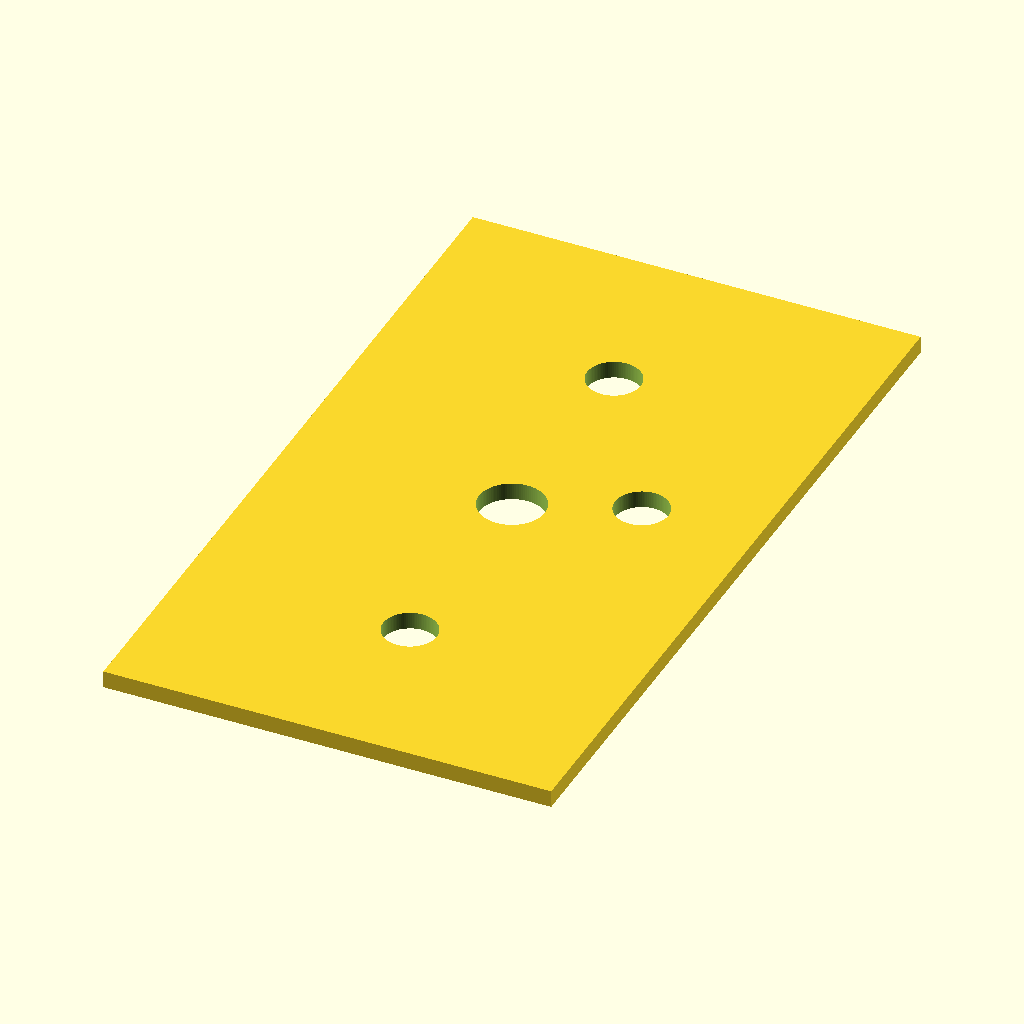
Cell 1: rendered with the file's own defaults.
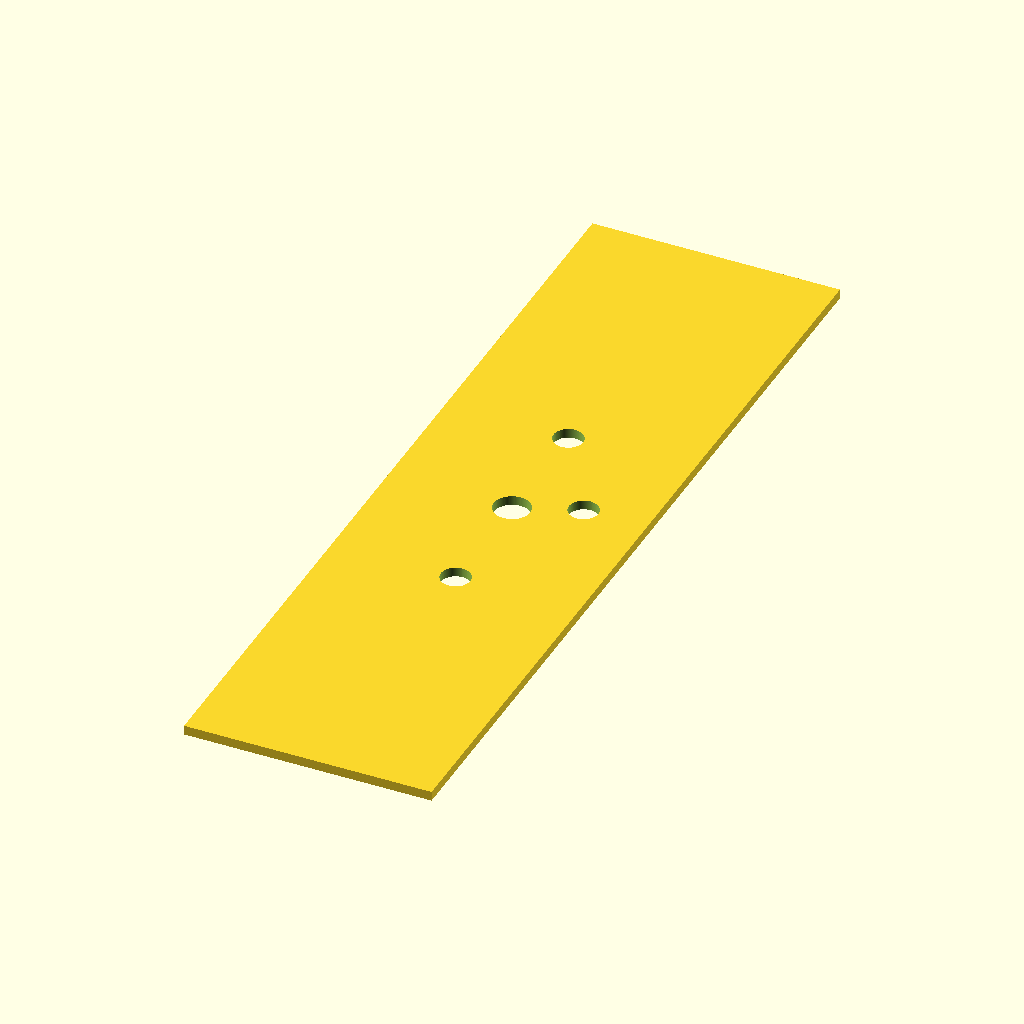
Cell 2: the same model with length = 92.
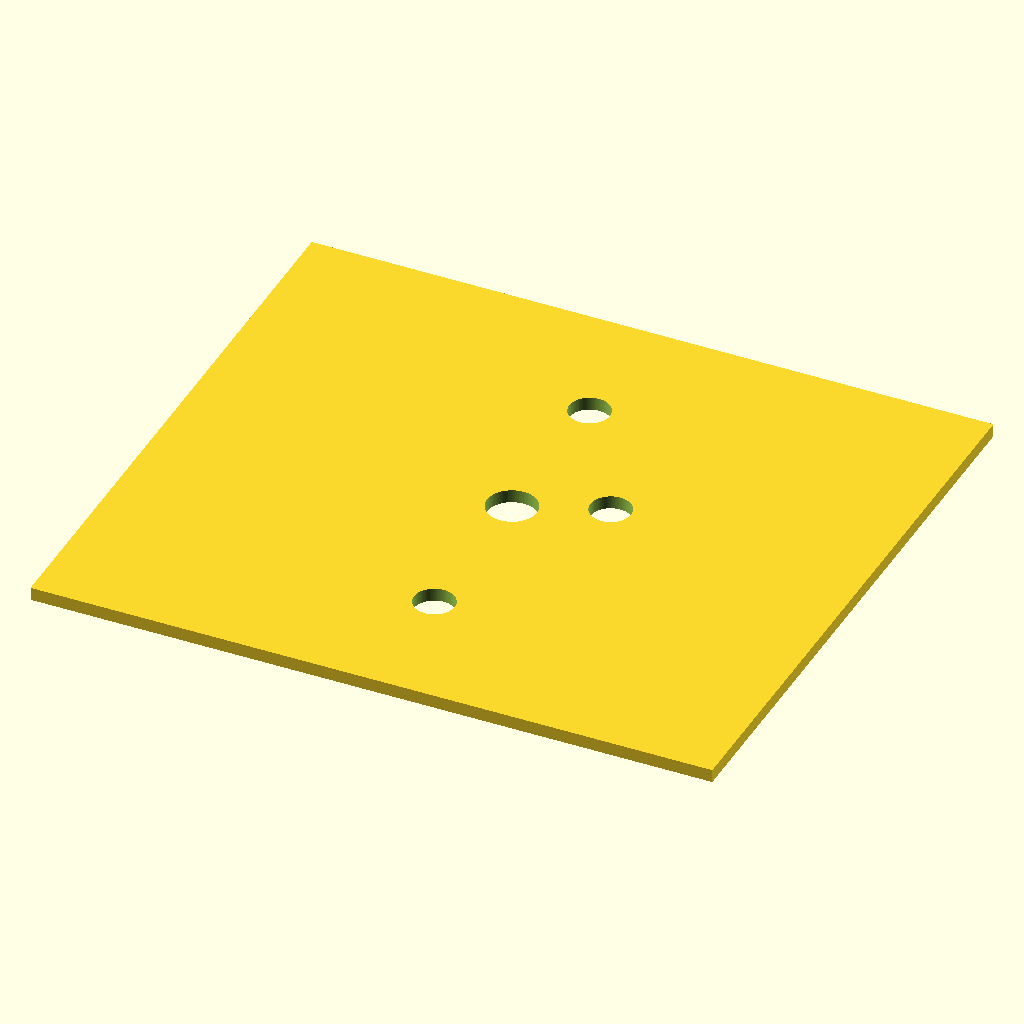
Cell 3: the same model with width = 52.
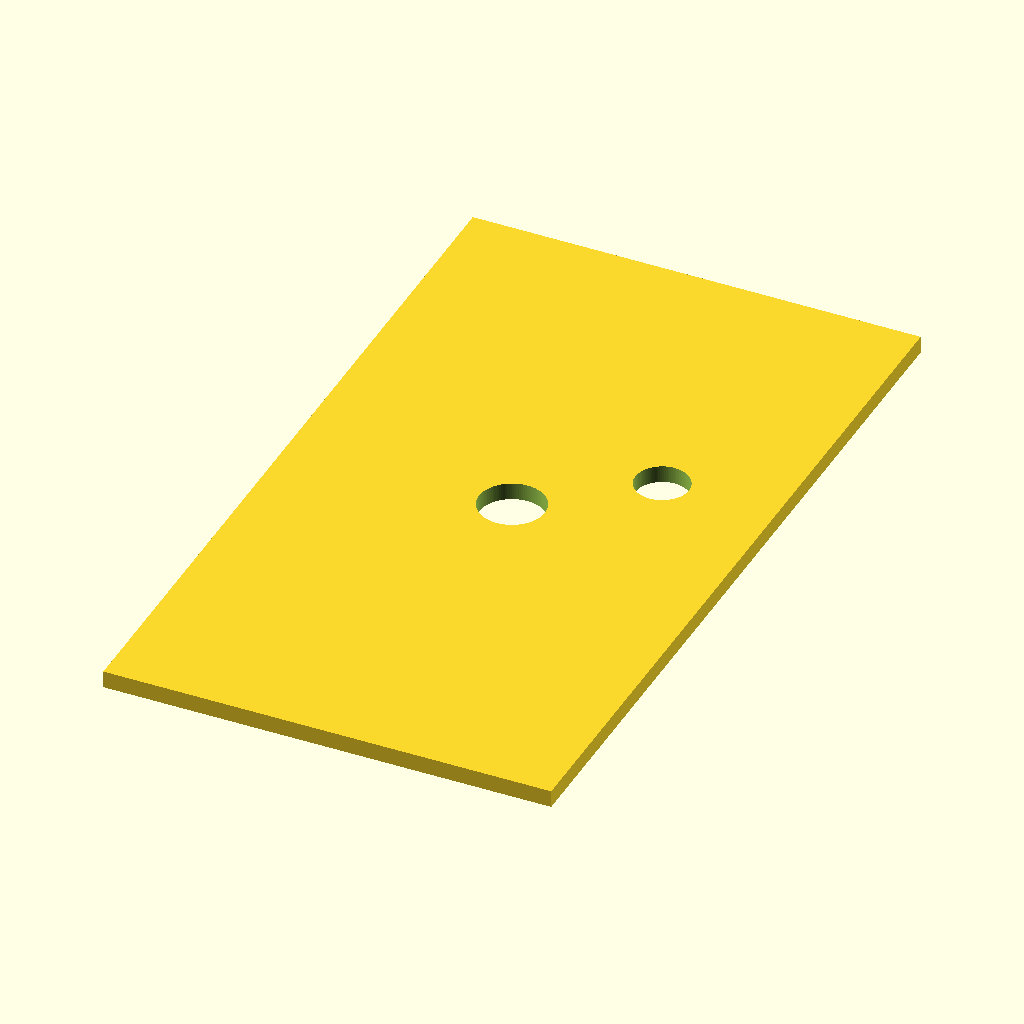
Cell 4: the same model with ledOffsetY = 5.08.
The same orthographic view direction (rotation 55°, 0°, 25°; colour scheme Cornfield) for every cell, with the view re-fitted per cell, so scale and position can differ between cells.
The OpenSCAD source (ICBlock-stickers/ICBlock2D_Top_Btn_3.5_customizable.scad):
//*******************
// ICBlock2D Base Case Top
//
//  Created 2025.12.13 
//  arkadiusz.Hahn@gmail.com
// 
//  Ver 2.5  2026.04.10   
//  thruogh holes
//*********************

$fn=100;
//$fa=1;
//$fs=0.2;

length=46;
width=26;



// Led grid and separators
ledRowOffsetX = 6.35;
ledOffsetY= 2.54;
led2LedDistance = 5.08;

buttonBigHoleRadius=3.15; // for 6mm diameter button caps
buttonHoleRadius=1.90;    // 3D printed button caps
ledHoleRadius=1.55;

module Surface2D(obj) {
   difference() { 
     square([width,length],center=true);
     //if(obj[0]) circle(r=buttonBigHoleRadius); //BTN
     
       
     if(obj[0]) circle(r=buttonHoleRadius);  //BTN
       
     if(obj[1]) translate([0,5*ledOffsetY,0])  circle(r=ledHoleRadius);  //L
     if(obj[2]) translate([0,-5*ledOffsetY,0])  circle(r=ledHoleRadius); //R 
  
     if(obj[3]) translate([ledRowOffsetX,5*ledOffsetY,0])  circle(r=ledHoleRadius);   //SR1,UL
     if(obj[4]) translate([ledRowOffsetX,3*ledOffsetY,0])  circle(r=ledHoleRadius);   //SR2
     if(obj[5]) translate([ledRowOffsetX,1*ledOffsetY,0])  circle(r=ledHoleRadius);   //SR3 
     if(obj[6]) translate([ledRowOffsetX,-1*ledOffsetY,0])  circle(r=ledHoleRadius);  //SR4
     if(obj[7]) translate([ledRowOffsetX,-3*ledOffsetY,0])  circle(r=ledHoleRadius);  //SR5
     if(obj[8]) translate([-ledRowOffsetX,5*ledOffsetY,0])  circle(r=ledHoleRadius);  //BL
     if(obj[9]) translate([ledRowOffsetX,-5*ledOffsetY,0])  circle(r=ledHoleRadius);  //UR
     if(obj[10]) translate([-ledRowOffsetX,-5*ledOffsetY,0])  circle(r=ledHoleRadius);  //BR
       
     
     if(obj[11]) translate([-ledRowOffsetX,-5*ledOffsetY,0])  circle(r=ledHoleRadius);  //SL1  
     if(obj[12])translate([-ledRowOffsetX,-3*ledOffsetY,0])  circle(r=ledHoleRadius);  //SL2  
     if(obj[13])translate([-ledRowOffsetX,-1*ledOffsetY,0])  circle(r=ledHoleRadius);  //SL3 
     if(obj[14])translate([-ledRowOffsetX,1*ledOffsetY,0])  circle(r=ledHoleRadius);   //SL4  
     if(obj[15])translate([-ledRowOffsetX,3*ledOffsetY,0])  circle(r=ledHoleRadius);   //SL5  
      
       
     for (d=[1:2:5]) {   // 1,3,5
       //translate([ledRowOffsetX,d*ledOffsetY,0])  circle(r=ledHoleRadius); //SR1,2,3
       //translate([ledRowOffsetX,-d*ledOffsetY,0])  circle(r=ledHoleRadius); //SR4,5,6
       //translate([-ledRowOffsetX,-d*ledOffsetY,0])  circle(r=ledHoleRadius); SL1,2,3
       //translate([-ledRowOffsetX,d*ledOffsetY,0])  circle(r=ledHoleRadius); //SL4,5,6
     }    
     
   }    
}    


module SH5() {Surface2D([1,1,1,1,1,1,1,1]);}   // SH5 - Signal Head 5
module SH4() {Surface2D([1,1,1,1,1,1,1,0]);}   // SH4 - Signal Head 4
module SH3() {Surface2D([1,1,1,1,1,1,0,0]);}   // SH3 - Signal Head 4 
module SS() {Surface2D([1,1,1,0,1,1,0,0]);}   // SS - Shount Semafore
module Track() {Surface2D([0,1,1,0,0,0,0,0]);}   // Track
module TrnR() {Surface2D([1,1,1,1,0,0,0,0,0]);}   // Turnout R
module TrnL() {Surface2D([1,1,1,0,0,0,0,0,1]);}   // Turnout L
module WeinertBTN() {Surface2D([1,1,1,0,1,0,0,1]);}     // Weinert with BTN
module Weinert(){Surface2D([0,1,1,0,1,0,0,1]);}     // Weinert
module Anglik(){Surface2D([1,1,1,1,0,0,0,0,0,0,1]);} // Anglik
module Empty(){Surface2D([0,0,0,0,0,0,0,0,0,0,0]);} // Empty
module AnglikL(){Surface2D([1,1,1,0,0,0,0,0,1,1,0]);} // AnglikL
module TrnOdd(){Surface2D([1,1,1,0,0,1,0,0,0,0,0]);} // RrnOdd
module SurfacePrint(index) {

  if (index==1) SH5();
  if (index==2) SH4();
  if (index==3) SH3();
  if (index==4) SS();    
  if (index==5) Track();
  if (index==6) TrnR();
  if (index==7) TrnL();    
  if (index==8) WeinertBTN();
  if (index==9) Weinert();    
  if (index==10) Anglik();
  if (index==11) Empty();
  if (index==12) AnglikL();
  if (index==13) TrnOdd();
}     


SurfacePrint(13);
Customizer parameters (derived from the source; name, type, default, range or options):
length: number, default 46
width: number, default 26
ledRowOffsetX: number, default 6.35
ledOffsetY: number, default 2.54
led2LedDistance: number, default 5.08
buttonBigHoleRadius: number, default 3.15
buttonHoleRadius: number, default 1.9
ledHoleRadius: number, default 1.55
